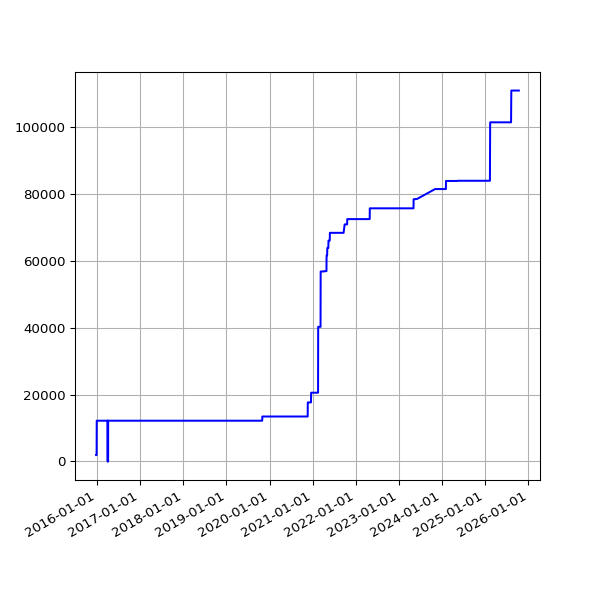

Data behind this chart, as committed beside it:
date, value
2015-12-25 02:12:00 +0000, 1907
2015-12-26 03:10:17 +0000, 1907
2015-12-27 02:34:50 +0000, 1907
2015-12-28 02:15:10 +0000, 1907
2015-12-29 02:23:46 +0000, 1907
2015-12-30 02:21:27 +0000, 12190
2016-01-09 02:19:06 +0000, 12190
2016-01-10 03:42:17 +0000, 12190
2016-01-11 03:42:37 +0000, 12190
2016-01-12 02:53:35 +0000, 12190
2016-01-13 02:21:27 +0000, 12190
2016-01-14 02:32:42 +0000, 12190
2016-01-15 02:35:40 +0000, 12190
2016-01-16 02:19:34 +0000, 12190
2016-01-17 02:21:38 +0000, 12190
2016-01-18 06:14:36 +0000, 12190
2016-01-19 02:34:15 +0000, 12190
2016-01-20 03:12:50 +0000, 12190
2016-01-21 02:21:52 +0000, 12190
2016-01-22 02:58:21 +0000, 12190
2016-01-23 02:12:19 +0000, 12190
2016-01-24 02:12:52 +0000, 12190
2016-01-25 02:20:31 +0000, 12190
2016-01-26 02:13:41 +0000, 12190
2016-01-27 03:49:34 +0000, 12190
2016-01-28 03:53:39 +0000, 12190
2016-01-29 03:46:44 +0000, 12190
2016-01-30 03:53:31 +0000, 12190
2016-01-31 04:03:38 +0000, 12190
2016-02-01 04:07:18 +0000, 12190
2016-02-02 04:15:40 +0000, 12190
2016-02-03 03:50:12 +0000, 12190
2016-02-04 03:59:25 +0000, 12190
2016-02-05 03:52:58 +0000, 12190
2016-02-06 04:02:39 +0000, 12190
2016-02-07 03:54:06 +0000, 12190
2016-02-08 04:06:58 +0000, 12190
2016-02-09 03:51:57 +0000, 12190
2016-02-10 04:00:45 +0000, 12190
2016-02-11 04:01:23 +0000, 12190
2016-02-12 04:15:30 +0000, 12190
2016-02-13 04:11:13 +0000, 12190
2016-02-14 03:53:30 +0000, 12190
2016-02-15 03:51:18 +0000, 12190
2016-02-16 04:06:19 +0000, 12190
2016-02-17 03:21:25 +0000, 12190
2016-02-18 03:57:17 +0000, 12190
2016-02-19 04:30:00 +0000, 12190
2016-02-20 02:51:05 +0000, 12190
2016-02-21 03:01:27 +0000, 12190
2016-02-22 02:53:25 +0000, 12190
2016-02-23 03:19:44 +0000, 12190
2016-02-24 04:20:38 +0000, 12190
2016-02-25 04:24:26 +0000, 12190
2016-02-26 03:08:08 +0000, 12190
2016-02-27 02:31:41 +0000, 12190
2016-02-28 04:15:34 +0000, 12190
2016-03-01 02:30:54 +0000, 12190
2016-03-02 04:27:42 +0000, 12190
2016-03-03 04:51:43 +0000, 12190
... 2,479 more rows
